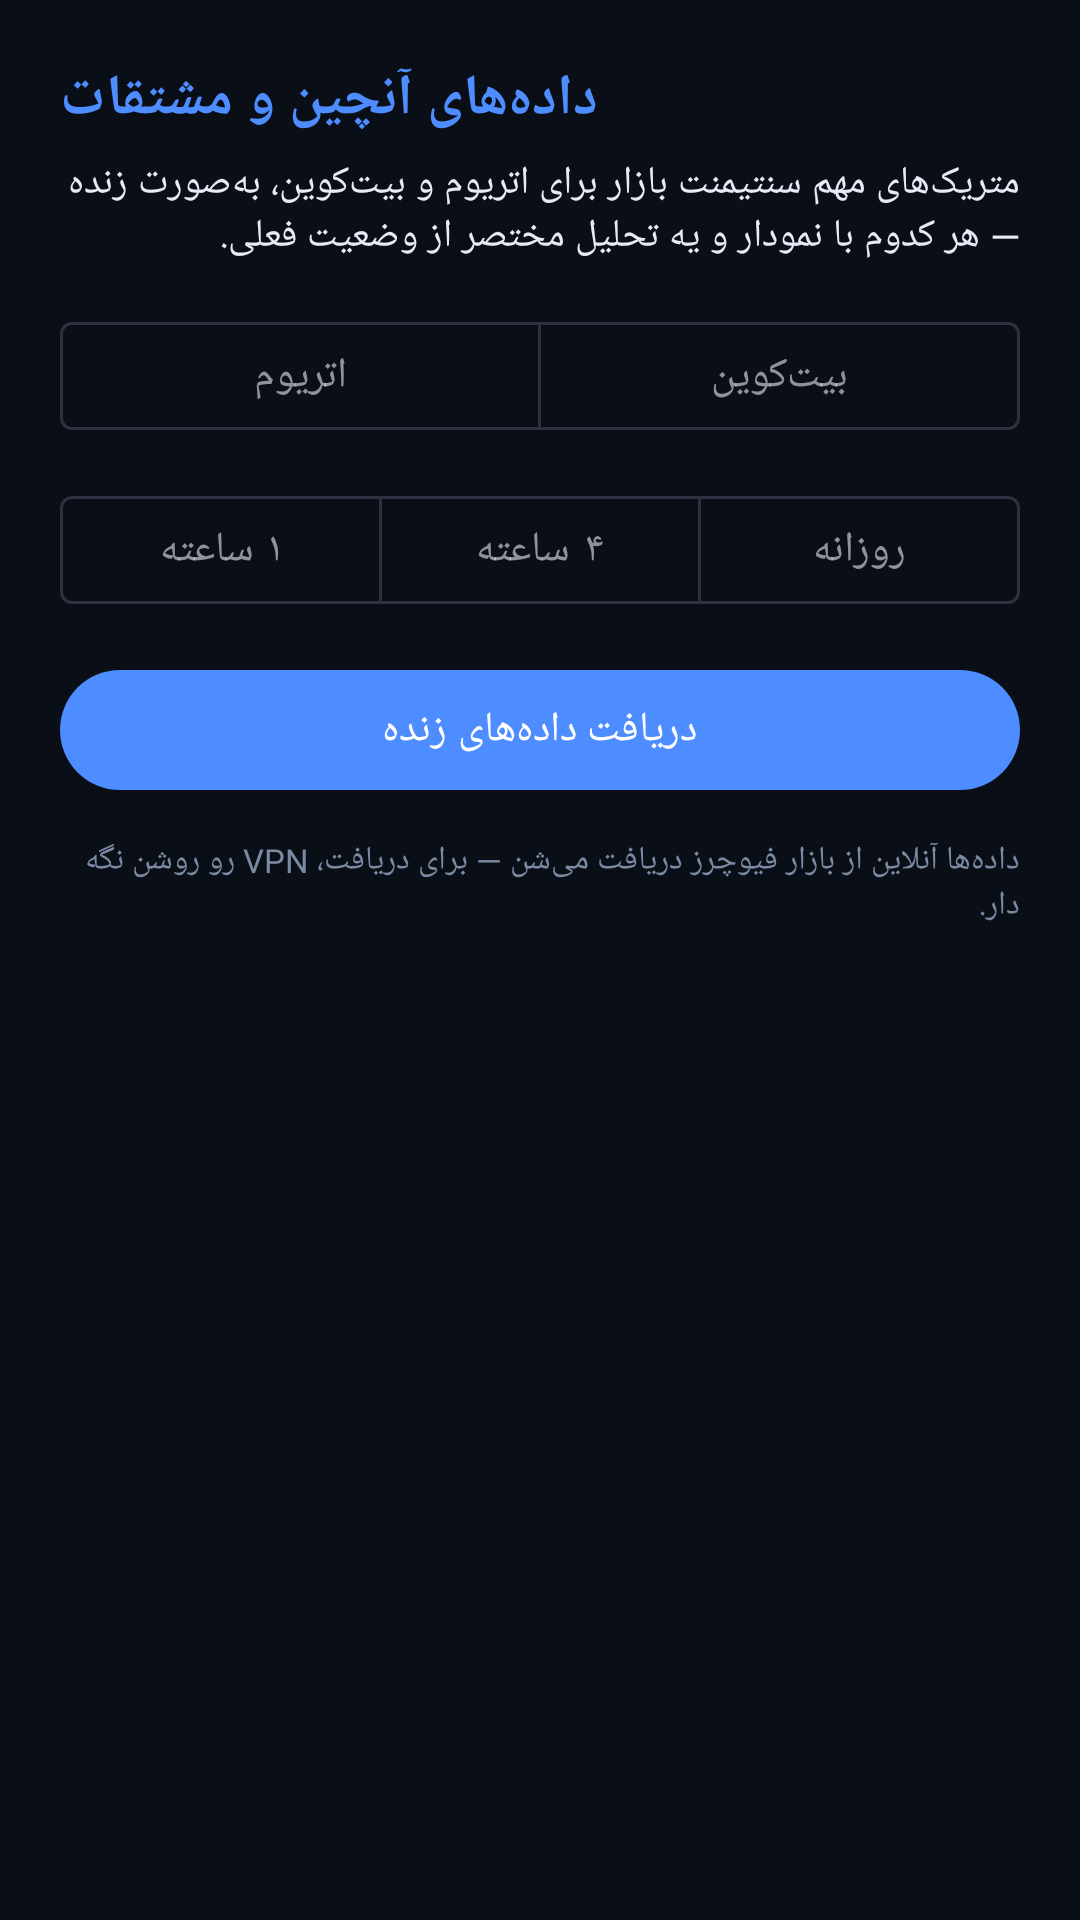

Android layout source for this screen:
<!-- AndroidManifest.xml: application theme Theme.Portfolio360 -->
<!-- res/layout/fragment_onchain.xml -->
<?xml version="1.0" encoding="utf-8"?>
<ScrollView xmlns:android="http://schemas.android.com/apk/res/android"
    xmlns:app="http://schemas.android.com/apk/res-auto"
    android:layout_width="match_parent"
    android:layout_height="match_parent"
    android:background="@color/blueprint_bg"
    android:fillViewport="true">

    <LinearLayout
        android:layout_width="match_parent"
        android:layout_height="wrap_content"
        android:orientation="vertical"
        android:padding="20dp">

        <TextView
            android:layout_width="wrap_content"
            android:layout_height="wrap_content"
            android:text="@string/onchain_title"
            android:textColor="@color/blueprint_primary"
            android:textSize="19sp"
            android:textStyle="bold" />

        <TextView
            android:layout_width="match_parent"
            android:layout_height="wrap_content"
            android:layout_marginTop="6dp"
            android:layout_marginBottom="14dp"
            android:text="@string/onchain_subtitle"
            android:textColor="@color/blueprint_text"
            android:textSize="13sp" />

        
        <com.google.android.material.button.MaterialButtonToggleGroup
            android:id="@+id/onchain_asset_group"
            android:layout_width="match_parent"
            android:layout_height="wrap_content"
            app:singleSelection="true"
            app:selectionRequired="true">

            <com.google.android.material.button.MaterialButton
                android:id="@+id/asset_eth"
                style="@style/Widget.MaterialComponents.Button.OutlinedButton"
                android:layout_width="0dp"
                android:layout_height="wrap_content"
                android:layout_weight="1"
                android:text="@string/onchain_asset_eth" />

            <com.google.android.material.button.MaterialButton
                android:id="@+id/asset_btc"
                style="@style/Widget.MaterialComponents.Button.OutlinedButton"
                android:layout_width="0dp"
                android:layout_height="wrap_content"
                android:layout_weight="1"
                android:text="@string/onchain_asset_btc" />
        </com.google.android.material.button.MaterialButtonToggleGroup>

        
        <com.google.android.material.button.MaterialButtonToggleGroup
            android:id="@+id/onchain_period_group"
            android:layout_width="match_parent"
            android:layout_height="wrap_content"
            android:layout_marginTop="10dp"
            app:singleSelection="true"
            app:selectionRequired="true">

            <com.google.android.material.button.MaterialButton
                android:id="@+id/period_1h"
                style="@style/Widget.MaterialComponents.Button.OutlinedButton"
                android:layout_width="0dp"
                android:layout_height="wrap_content"
                android:layout_weight="1"
                android:text="@string/onchain_period_1h" />

            <com.google.android.material.button.MaterialButton
                android:id="@+id/period_4h"
                style="@style/Widget.MaterialComponents.Button.OutlinedButton"
                android:layout_width="0dp"
                android:layout_height="wrap_content"
                android:layout_weight="1"
                android:text="@string/onchain_period_4h" />

            <com.google.android.material.button.MaterialButton
                android:id="@+id/period_1d"
                style="@style/Widget.MaterialComponents.Button.OutlinedButton"
                android:layout_width="0dp"
                android:layout_height="wrap_content"
                android:layout_weight="1"
                android:text="@string/onchain_period_1d" />
        </com.google.android.material.button.MaterialButtonToggleGroup>

        <com.google.android.material.button.MaterialButton
            android:id="@+id/btn_onchain_load"
            android:layout_width="match_parent"
            android:layout_height="wrap_content"
            android:layout_marginTop="12dp"
            android:text="@string/onchain_load"
            app:backgroundTint="@color/blueprint_primary" />

        <TextView
            android:layout_width="match_parent"
            android:layout_height="wrap_content"
            android:layout_marginTop="12dp"
            android:text="@string/onchain_vpn_note"
            android:textColor="@color/chart_baseline"
            android:textSize="11sp" />

        <LinearLayout
            android:id="@+id/onchain_container"
            android:layout_width="match_parent"
            android:layout_height="wrap_content"
            android:orientation="vertical"
            android:layout_marginTop="18dp" />

    </LinearLayout>
</ScrollView>
<!-- resources referenced by this layout -->
<resources>
  <color name="blueprint_bg">#0A0E17</color>
  <color name="blueprint_primary">#4D8DFF</color>
  <color name="blueprint_text">#E6ECF7</color>
  <color name="chart_baseline">#7A8AA3</color>
  <string name="onchain_asset_btc">بیت‌کوین</string>
  <string name="onchain_asset_eth">اتریوم</string>
  <string name="onchain_load">دریافت داده‌های زنده</string>
  <string name="onchain_period_1d">روزانه</string>
  <string name="onchain_period_1h">۱ ساعته</string>
  <string name="onchain_period_4h">۴ ساعته</string>
  <string name="onchain_subtitle">متریک‌های مهم سنتیمنت بازار برای اتریوم و بیت‌کوین، به‌صورت زنده — هر کدوم با نمودار و یه تحلیل مختصر از وضعیت فعلی.</string>
  <string name="onchain_title">داده‌های آنچین و مشتقات</string>
  <string name="onchain_vpn_note">داده‌ها آنلاین از بازار فیوچرز دریافت می‌شن — برای دریافت، VPN رو روشن نگه دار.</string>
  <style name="Theme.Portfolio360" parent="Theme.Material3.DayNight.NoActionBar">
          <item name="colorPrimary">@color/blueprint_primary</item>
          <item name="colorOnPrimary">#FFFFFF</item>
          <item name="colorSecondary">@color/blueprint_accent</item>
          <item name="colorSurface">@color/blueprint_surface</item>
          <item name="colorOnSurface">@color/blueprint_text</item>
          <item name="android:colorBackground">@color/blueprint_bg</item>
          <item name="android:windowBackground">@color/blueprint_bg</item>
          <item name="colorOnBackground">@color/blueprint_text</item>
          <item name="android:statusBarColor">@color/blueprint_bg</item>
          <item name="android:navigationBarColor">@color/blueprint_bg</item>
      </style>
  <color name="blueprint_accent">#38BDF8</color>
  <color name="blueprint_surface">#121826</color>
</resources>
